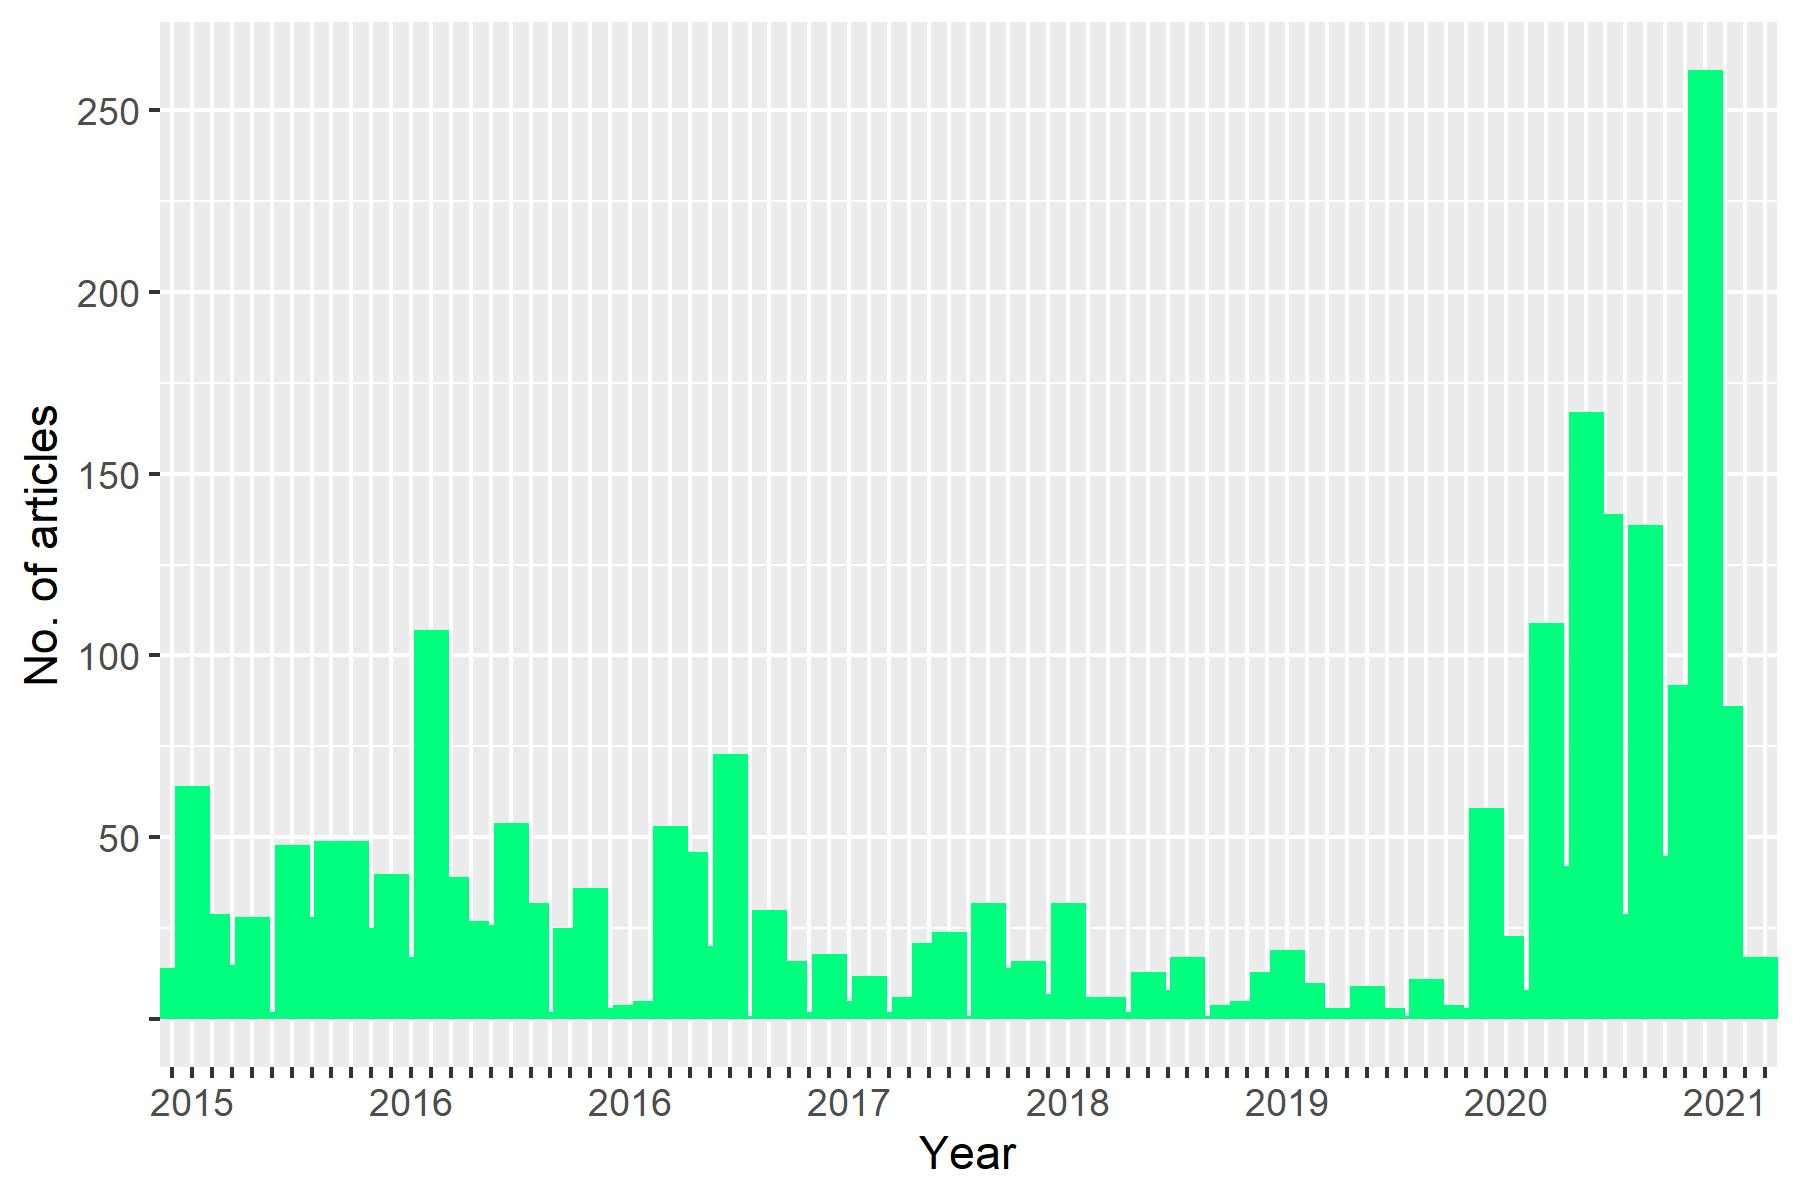

The table this chart was drawn from, first rows:
, MY, n
1, 2015-02, 14
2, 2015-03, 64
3, 2015-04, 29
4, 2015-05, 15
5, 2015-06, 28
6, 2015-07, 2
7, 2015-08, 48
8, 2015-09, 28
9, 2015-10, 49
10, 2015-11, 49
11, 2015-12, 25
12, 2016-01, 40
13, 2016-02, 17
14, 2016-03, 107
15, 2016-04, 39
16, 2016-05, 27
17, 2016-06, 26
18, 2016-07, 54
19, 2016-08, 32
20, 2016-09, 2
21, 2016-10, 25
22, 2016-11, 36
23, 2016-12, 3
24, 2017-01, 4
25, 2017-02, 5
26, 2017-03, 53
27, 2017-04, 46
28, 2017-05, 20
29, 2017-06, 73
30, 2017-07, 1
31, 2017-08, 30
32, 2017-09, 16
33, 2017-10, 2
34, 2017-11, 18
35, 2017-12, 5
36, 2018-01, 12
37, 2018-02, 2
38, 2018-03, 6
39, 2018-04, 21
40, 2018-05, 24
41, 2018-06, 1
42, 2018-07, 32
43, 2018-08, 14
44, 2018-09, 16
45, 2018-10, 7
46, 2018-11, 32
47, 2018-12, 6
48, 2019-01, 6
49, 2019-02, 2
50, 2019-03, 13
51, 2019-04, 8
52, 2019-05, 17
53, 2019-06, 1
54, 2019-07, 4
55, 2019-08, 5
56, 2019-09, 13
57, 2019-10, 19
58, 2019-11, 10
59, 2019-12, 3
60, 2020-01, 3
... 21 more rows
